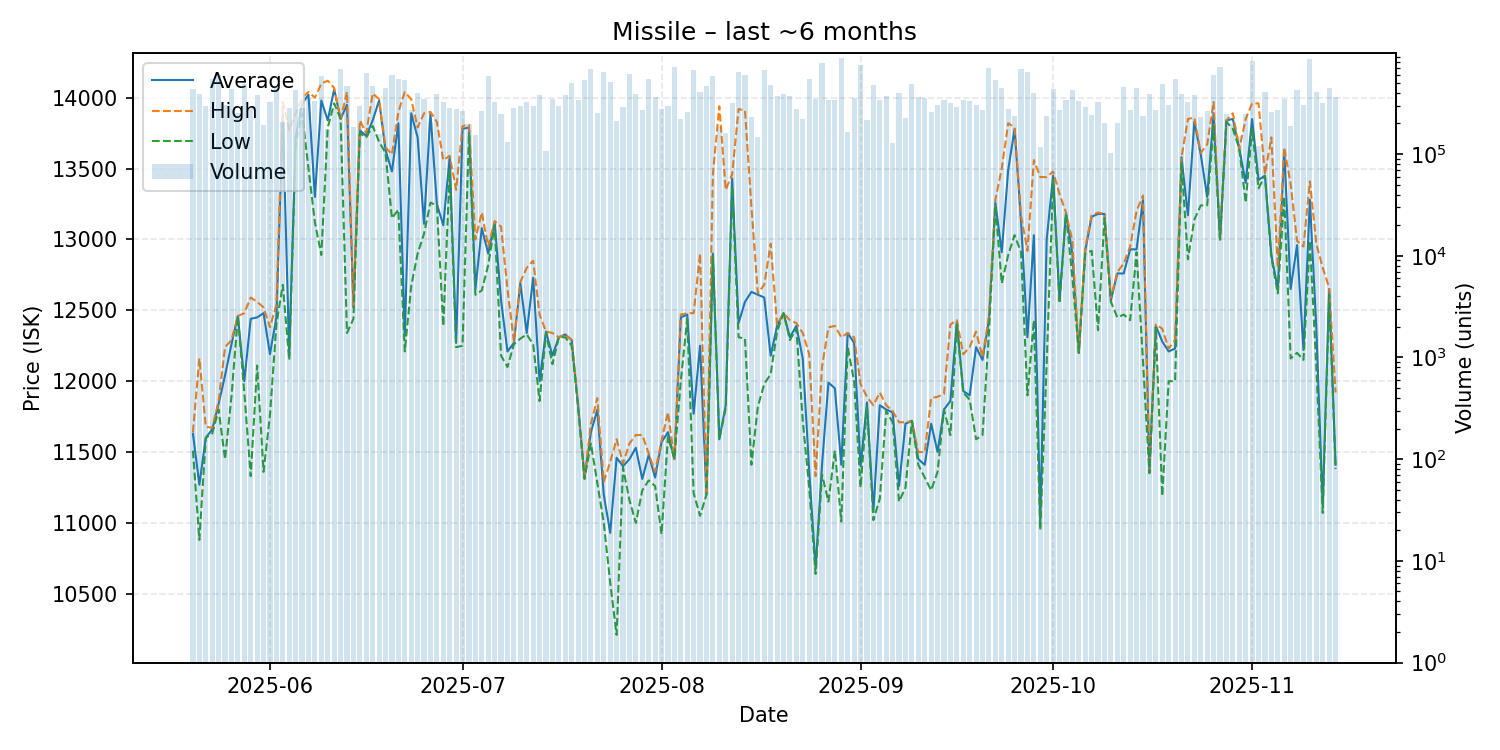

The data file committed next to this chart (first rows):
date, average, highest, lowest, order_count, volume
2025-05-20, 11630, 11640, 11510, 70, 433033
2025-05-21, 11270, 12160, 10880, 85, 385927
2025-05-22, 11600, 11680, 11600, 62, 298113
2025-05-23, 11660, 11670, 11630, 82, 543113
2025-05-24, 11840, 11860, 11800, 106, 592648
2025-05-25, 12040, 12240, 11450, 98, 306160
2025-05-26, 12260, 12290, 11890, 93, 438368
2025-05-27, 12460, 12460, 12460, 56, 252329
2025-05-28, 12000, 12480, 11920, 100, 486760
2025-05-29, 12440, 12590, 11330, 79, 284421
2025-05-30, 12450, 12560, 12110, 97, 384119
2025-05-31, 12480, 12520, 11360, 90, 192784
2025-06-01, 12190, 12380, 11760, 114, 322196
2025-06-02, 12450, 12540, 12400, 80, 461111
2025-06-03, 13880, 13970, 12680, 72, 207433
2025-06-04, 12180, 13770, 12150, 77, 286705
2025-06-05, 13720, 13890, 13660, 100, 429578
2025-06-06, 13960, 14000, 13890, 108, 286698
2025-06-07, 14020, 14040, 13500, 103, 355780
2025-06-08, 13300, 14000, 13120, 109, 332074
2025-06-09, 13980, 14100, 12890, 94, 580438
2025-06-10, 13840, 14120, 13790, 53, 174387
2025-06-11, 14060, 14070, 13960, 60, 274897
2025-06-12, 13850, 13850, 13850, 92, 681692
2025-06-13, 13950, 14040, 12340, 74, 465283
2025-06-14, 12520, 12530, 12440, 64, 182908
2025-06-15, 13770, 13840, 13750, 84, 295407
2025-06-16, 13730, 13750, 13720, 103, 628519
2025-06-17, 13840, 14030, 13800, 87, 468022
2025-06-18, 13980, 13990, 13690, 68, 158535
2025-06-19, 13630, 13650, 13610, 95, 448271
2025-06-20, 13480, 13600, 13150, 87, 599661
2025-06-21, 13820, 13900, 13210, 122, 551914
2025-06-22, 12320, 14040, 12210, 101, 534746
2025-06-23, 13890, 13990, 12670, 89, 269991
2025-06-24, 13720, 13790, 12900, 96, 397048
2025-06-25, 13110, 13890, 13040, 89, 347202
2025-06-26, 13890, 13900, 13260, 59, 206359
2025-06-27, 13250, 13830, 13240, 88, 385429
2025-06-28, 13100, 13560, 12390, 85, 327012
2025-06-29, 13580, 13590, 13490, 67, 283733
2025-06-30, 12270, 13350, 12240, 76, 277871
2025-07-01, 13780, 13800, 12250, 83, 263842
2025-07-02, 13790, 13810, 13750, 58, 195416
2025-07-03, 12650, 13000, 12610, 66, 153127
2025-07-04, 13080, 13190, 12640, 80, 265376
2025-07-05, 12900, 12950, 12820, 85, 580953
2025-07-06, 13120, 13130, 13100, 79, 324390
2025-07-07, 12570, 13090, 12180, 72, 249620
2025-07-08, 12210, 12650, 12100, 63, 130506
2025-07-09, 12270, 12280, 12260, 56, 284970
2025-07-10, 12690, 12700, 12300, 84, 296711
2025-07-11, 12340, 12800, 12330, 80, 327084
2025-07-12, 12730, 12850, 12260, 80, 295178
2025-07-13, 12000, 12470, 11860, 87, 381227
2025-07-14, 12350, 12350, 12340, 43, 106949
2025-07-15, 12180, 12340, 12120, 78, 346617
2025-07-16, 12310, 12310, 12310, 68, 297492
2025-07-17, 12330, 12330, 12310, 79, 380230
2025-07-18, 12290, 12290, 12250, 74, 495775
... 119 more rows
